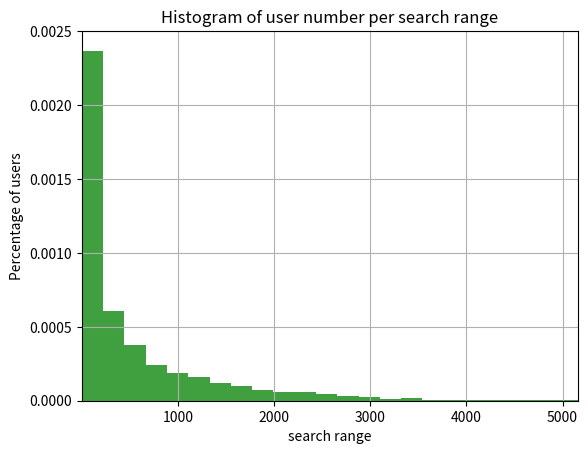

Python code for this plot:
import matplotlib.pyplot as plt
import sys
import numpy as np

def main(args):

	# mu, sigma = 100, 15
	# x = mu + sigma * np.random.randn(10000)
	x = [1, 1, 1, 1, 1, 1, 1, 1, 1, 1, 1, 1, 1, 1, 1, 1, 1, 1, 1, 1, 1, 1, 1, 1, 1, 1, 1, 1, 1, 1, 1, 1, 1, 1, 1, 1, 1, 1, 1, 1, 1, 1, 1, 1, 1, 1, 1, 1, 1, 1, 1, 1, 1, 1, 1, 1, 1, 1, 1, 1, 1, 1, 1, 1, 1, 1, 1, 1, 1, 1, 1, 1, 1, 1, 1, 1, 1, 1, 1, 1, 1, 1, 1, 1, 1, 1, 1, 1, 1, 1, 1, 1, 1, 1, 1, 1, 1, 1, 1, 1, 1, 1, 1, 1, 1, 1, 1, 1, 1, 1, 1, 1, 1, 1, 1, 1, 1, 1, 1, 1, 1, 1, 1, 1, 1, 1, 1, 1, 1, 1, 1, 1, 1, 1, 1, 1, 1, 1, 1, 1, 1, 1, 1, 1, 1, 1, 1, 1, 1, 1, 1, 1, 1, 1, 1, 1, 1, 1, 1, 1, 1, 1, 1, 2, 2, 2, 2, 2, 2, 2, 2, 2, 2, 2, 2, 2, 2, 2, 2, 2, 2, 2, 2, 2, 2, 2, 2, 2, 2, 2, 2, 2, 2, 2, 2, 2, 2, 2, 2, 2, 2, 2, 2, 2, 2, 2, 2, 2, 2, 2, 2, 2, 2, 2, 2, 2, 2, 2, 2, 2, 2, 2, 2, 2, 2, 2, 2, 2, 2, 2, 2, 2, 2, 2, 2, 2, 2, 2, 2, 2, 2, 2, 2, 2, 2, 2, 2, 2, 2, 2, 2, 2, 2, 2, 2, 3, 3, 3, 3, 3, 3, 3, 3, 3, 3, 3, 3, 3, 3, 3, 3, 3, 3, 3, 3, 3, 3, 3, 3, 3, 3, 3, 3, 3, 3, 3, 3, 3, 3, 3, 3, 3, 3, 3, 3, 3, 3, 3, 3, 3, 3, 3, 3, 3, 3, 3, 3, 3, 3, 3, 3, 3, 3, 3, 3, 3, 3, 4, 4, 4, 4, 4, 4, 4, 4, 4, 4, 4, 4, 4, 4, 4, 4, 4, 4, 4, 4, 4, 4, 4, 4, 4, 4, 4, 4, 4, 4, 4, 4, 4, 4, 4, 4, 4, 4, 4, 4, 4, 4, 4, 4, 4, 4, 4, 4, 4, 4, 4, 4, 4, 4, 4, 4, 4, 4, 4, 4, 4, 4, 5, 5, 5, 5, 5, 5, 5, 5, 5, 5, 5, 5, 5, 5, 5, 5, 5, 5, 5, 5, 5, 5, 5, 5, 5, 5, 5, 5, 5, 5, 5, 5, 5, 5, 5, 5, 5, 5, 5, 5, 5, 5, 5, 5, 5, 5, 5, 5, 5, 5, 5, 5, 5, 6, 6, 6, 6, 6, 6, 6, 6, 6, 6, 6, 6, 6, 6, 6, 6, 6, 6, 6, 6, 6, 6, 6, 6, 6, 6, 6, 6, 6, 6, 6, 7, 7, 7, 7, 7, 7, 7, 7, 7, 7, 7, 7, 7, 7, 7, 7, 7, 7, 7, 7, 7, 7, 7, 7, 7, 7, 7, 7, 7, 7, 7, 7, 8, 8, 8, 8, 8, 8, 8, 8, 8, 8, 8, 8, 8, 8, 8, 8, 8, 8, 8, 8, 8, 8, 8, 8, 8, 8, 8, 8, 8, 9, 9, 9, 9, 9, 9, 9, 9, 9, 9, 9, 9, 9, 9, 9, 9, 9, 9, 9, 9, 9, 9, 9, 9, 9, 9, 9, 9, 10, 10, 10, 10, 10, 10, 10, 10, 10, 10, 10, 10, 10, 10, 10, 10, 10, 10, 10, 10, 10, 10, 11, 11, 11, 11, 11, 11, 11, 11, 11, 11, 11, 11, 11, 11, 11, 11, 11, 11, 11, 11, 11, 11, 11, 11, 11, 11, 11, 11, 11, 12, 12, 12, 12, 12, 12, 12, 12, 12, 12, 12, 12, 12, 12, 12, 12, 12, 12, 12, 12, 12, 12, 12, 13, 13, 13, 13, 13, 13, 13, 13, 13, 13, 13, 13, 13, 13, 13, 13, 13, 13, 13, 13, 13, 13, 13, 14, 14, 14, 14, 14, 14, 14, 14, 14, 14, 14, 14, 14, 14, 14, 14, 14, 14, 14, 14, 14, 14, 14, 14, 14, 14, 15, 15, 15, 15, 15, 15, 15, 15, 15, 15, 15, 15, 15, 15, 15, 15, 15, 15, 15, 15, 16, 16, 16, 16, 16, 16, 16, 16, 16, 16, 16, 16, 16, 16, 16, 16, 16, 16, 16, 16, 17, 17, 17, 17, 17, 17, 17, 17, 17, 17, 17, 17, 17, 17, 17, 17, 18, 18, 18, 18, 18, 18, 18, 18, 18, 18, 18, 18, 18, 18, 18, 18, 18, 18, 19, 19, 19, 19, 19, 19, 19, 19, 19, 19, 19, 19, 19, 19, 19, 19, 20, 20, 20, 20, 20, 20, 20, 20, 20, 20, 20, 20, 20, 20, 20, 21, 21, 21, 21, 21, 21, 21, 21, 21, 21, 21, 21, 21, 21, 21, 21, 21, 21, 21, 22, 22, 22, 22, 22, 22, 22, 22, 22, 22, 22, 22, 22, 23, 23, 23, 23, 23, 23, 23, 23, 23, 23, 23, 23, 23, 24, 24, 24, 24, 24, 24, 24, 24, 24, 24, 24, 24, 24, 24, 24, 24, 24, 24, 24, 24, 24, 24, 25, 25, 25, 25, 25, 25, 25, 25, 25, 25, 25, 25, 25, 25, 25, 26, 26, 26, 26, 26, 26, 26, 26, 26, 26, 26, 27, 27, 27, 27, 27, 27, 27, 27, 27, 27, 27, 27, 28, 28, 28, 28, 28, 28, 28, 28, 28, 28, 28, 28, 28, 28, 29, 29, 29, 29, 29, 29, 29, 29, 30, 30, 30, 30, 30, 30, 30, 30, 30, 30, 30, 30, 30, 30, 30, 31, 31, 31, 31, 31, 31, 31, 31, 31, 31, 31, 31, 31, 31, 32, 32, 32, 32, 32, 32, 32, 32, 32, 32, 32, 33, 33, 33, 33, 33, 33, 33, 33, 33, 34, 34, 34, 34, 34, 34, 34, 34, 34, 34, 34, 34, 34, 34, 34, 34, 34, 35, 35, 35, 35, 35, 35, 35, 35, 35, 35, 35, 35, 35, 35, 36, 36, 36, 36, 36, 36, 36, 36, 36, 37, 37, 37, 37, 37, 37, 37, 37, 37, 37, 37, 37, 37, 38, 38, 38, 39, 39, 39, 39, 39, 39, 39, 39, 39, 39, 39, 39, 39, 39, 40, 40, 40, 40, 40, 40, 40, 40, 40, 41, 41, 41, 41, 41, 41, 41, 41, 41, 41, 41, 41, 41, 42, 42, 42, 42, 42, 42, 42, 42, 42, 43, 43, 43, 43, 43, 43, 43, 43, 43, 43, 43, 43, 44, 44, 44, 44, 44, 44, 44, 44, 44, 44, 44, 44, 44, 45, 45, 45, 45, 45, 45, 45, 45, 45, 45, 45, 46, 46, 46, 46, 46, 46, 46, 46, 47, 47, 47, 47, 47, 47, 47, 47, 47, 47, 48, 48, 48, 49, 49, 49, 49, 49, 49, 49, 49, 49, 49, 50, 50, 50, 50, 50, 50, 50, 50, 50, 50, 50, 50, 51, 51, 51, 51, 51, 51, 51, 51, 51, 51, 51, 52, 52, 52, 52, 52, 52, 52, 52, 52, 52, 53, 53, 53, 53, 53, 53, 53, 53, 53, 54, 54, 54, 54, 54, 54, 55, 55, 55, 55, 55, 55, 55, 55, 55, 55, 55, 55, 55, 56, 56, 56, 56, 56, 56, 56, 56, 57, 57, 57, 57, 57, 57, 57, 58, 58, 58, 58, 58, 58, 59, 59, 59, 59, 60, 60, 60, 60, 60, 60, 60, 61, 61, 61, 61, 61, 61, 61, 61, 61, 61, 62, 62, 62, 62, 62, 62, 62, 62, 62, 63, 63, 63, 64, 64, 64, 64, 64, 64, 64, 64, 64, 64, 64, 64, 64, 65, 65, 65, 65, 65, 65, 65, 66, 66, 66, 66, 66, 66, 66, 66, 66, 66, 66, 67, 67, 67, 67, 67, 67, 67, 67, 67, 68, 68, 68, 68, 68, 68, 68, 68, 68, 68, 68, 68, 68, 68, 69, 69, 69, 69, 69, 70, 70, 70, 70, 70, 70, 70, 70, 70, 70, 70, 71, 71, 71, 71, 71, 71, 71, 71, 72, 72, 72, 72, 72, 72, 72, 72, 72, 72, 72, 72, 72, 74, 75, 75, 75, 75, 75, 75, 76, 76, 76, 76, 76, 76, 77, 77, 77, 77, 77, 77, 77, 77, 77, 77, 77, 77, 78, 78, 78, 78, 78, 78, 78, 78, 78, 78, 79, 79, 79, 80, 80, 80, 80, 80, 80, 80, 80, 80, 80, 81, 81, 81, 81, 81, 81, 81, 81, 81, 81, 82, 82, 82, 82, 82, 82, 83, 83, 83, 83, 83, 84, 84, 84, 84, 85, 85, 85, 85, 85, 85, 85, 85, 86, 86, 86, 86, 87, 87, 87, 87, 87, 87, 87, 88, 88, 88, 88, 89, 89, 89, 89, 89, 89, 89, 90, 90, 90, 90, 90, 90, 90, 90, 90, 91, 91, 91, 91, 91, 91, 91, 91, 91, 91, 92, 92, 92, 93, 93, 93, 93, 93, 93, 93, 94, 94, 94, 94, 94, 95, 95, 95, 95, 95, 95, 95, 95, 95, 95, 96, 96, 96, 96, 96, 97, 97, 97, 97, 97, 97, 97, 97, 97, 98, 98, 98, 98, 98, 98, 98, 99, 99, 99, 99, 99, 99, 100, 100, 100, 100, 100, 100, 100, 100, 100, 100, 100, 100, 100, 101, 101, 101, 101, 101, 101, 102, 102, 102, 102, 103, 103, 103, 103, 103, 103, 103, 104, 104, 104, 104, 104, 105, 105, 105, 105, 105, 105, 105, 106, 106, 106, 106, 106, 106, 106, 106, 107, 107, 107, 107, 107, 108, 108, 108, 108, 108, 108, 109, 109, 109, 109, 109, 110, 110, 110, 110, 110, 110, 110, 111, 111, 111, 111, 112, 112, 112, 113, 113, 113, 113, 114, 114, 114, 114, 114, 114, 115, 115, 116, 116, 116, 117, 117, 117, 117, 117, 118, 118, 118, 118, 118, 118, 119, 119, 119, 119, 119, 120, 120, 120, 120, 120, 120, 120, 121, 121, 121, 121, 121, 121, 121, 122, 122, 122, 122, 122, 122, 123, 123, 123, 124, 124, 124, 124, 124, 125, 125, 125, 125, 125, 126, 126, 126, 126, 126, 127, 127, 127, 127, 127, 127, 127, 127, 127, 128, 128, 128, 128, 128, 128, 128, 128, 128, 128, 129, 129, 129, 129, 129, 129, 129, 130, 130, 131, 131, 131, 132, 132, 132, 132, 133, 133, 133, 133, 133, 133, 133, 134, 134, 134, 134, 134, 134, 135, 135, 135, 135, 135, 136, 137, 137, 137, 137, 137, 137, 137, 137, 137, 138, 138, 138, 138, 138, 138, 139, 139, 139, 139, 139, 139, 139, 139, 139, 139, 139, 140, 141, 141, 141, 141, 142, 142, 142, 143, 143, 143, 143, 144, 144, 144, 144, 145, 145, 145, 146, 146, 146, 147, 147, 147, 147, 147, 147, 147, 147, 147, 147, 148, 148, 148, 148, 148, 149, 149, 149, 149, 149, 150, 150, 150, 151, 151, 151, 151, 151, 151, 151, 152, 152, 152, 153, 153, 153, 153, 153, 153, 153, 154, 154, 154, 154, 154, 154, 155, 155, 155, 155, 155, 155, 155, 155, 155, 156, 156, 156, 156, 156, 156, 156, 157, 157, 157, 157, 157, 157, 158, 158, 158, 159, 159, 159, 159, 159, 159, 160, 160, 160, 161, 161, 161, 161, 162, 162, 162, 162, 163, 163, 163, 163, 164, 164, 164, 165, 165, 165, 166, 166, 166, 166, 167, 167, 167, 168, 168, 168, 168, 168, 168, 168, 168, 168, 168, 169, 170, 170, 170, 170, 170, 170, 171, 171, 171, 171, 171, 171, 172, 172, 172, 172, 172, 173, 173, 173, 174, 174, 174, 174, 174, 174, 174, 174, 175, 175, 175, 175, 175, 175, 175, 175, 175, 176, 176, 176, 176, 176, 177, 178, 178, 178, 178, 178, 178, 179, 179, 179, 179, 179, 179, 180, 180, 180, 180, 180, 180, 180, 180, 180, 181, 182, 182, 183, 183, 184, 184, 185, 185, 185, 185, 185, 185, 185, 185, 186, 186, 186, 186, 186, 186, 187, 187, 187, 187, 188, 188, 188, 188, 189, 189, 189, 190, 190, 190, 191, 191, 191, 191, 191, 191, 191, 192, 192, 192, 192, 192, 192, 192, 192, 193, 193, 195, 195, 195, 195, 195, 195, 195, 196, 196, 197, 197, 197, 198, 198, 198, 198, 198, 198, 198, 198, 199, 199, 199, 200, 200, 200, 200, 201, 202, 202, 202, 202, 202, 203, 203, 203, 204, 204, 204, 204, 205, 205, 205, 205, 205, 205, 205, 206, 206, 206, 206, 206, 207, 207, 207, 208, 208, 208, 209, 209, 209, 210, 210, 210, 210, 210, 211, 211, 211, 211, 212, 212, 212, 212, 212, 213, 213, 213, 213, 213, 213, 213, 213, 214, 214, 214, 214, 214, 215, 215, 216, 216, 216, 216, 216, 217, 217, 217, 217, 217, 218, 218, 218, 218, 219, 219, 219, 219, 220, 221, 221, 221, 221, 222, 222, 222, 223, 223, 223, 223, 224, 224, 224, 225, 225, 225, 226, 226, 226, 226, 226, 227, 227, 227, 227, 228, 228, 228, 229, 229, 229, 229, 229, 229, 230, 230, 230, 230, 230, 230, 231, 231, 231, 231, 233, 233, 233, 233, 234, 234, 234, 235, 235, 235, 235, 235, 235, 236, 236, 237, 238, 239, 239, 239, 240, 241, 241, 242, 242, 242, 242, 242, 243, 243, 243, 243, 244, 245, 245, 246, 246, 246, 247, 247, 247, 247, 247, 248, 248, 248, 249, 249, 249, 250, 251, 251, 251, 251, 251, 252, 252, 252, 252, 252, 253, 253, 253, 253, 254, 254, 254, 254, 255, 255, 256, 256, 256, 256, 256, 257, 257, 257, 258, 258, 258, 259, 260, 260, 261, 262, 263, 263, 264, 264, 264, 264, 266, 266, 267, 267, 267, 268, 268, 268, 269, 269, 269, 269, 270, 270, 271, 271, 272, 272, 272, 272, 273, 273, 274, 274, 274, 274, 275, 275, 276, 276, 276, 277, 277, 277, 278, 278, 278, 278, 278, 278, 279, 279, 279, 280, 280, 281, 281, 282, 282, 282, 282, 283, 284, 284, 284, 284, 284, 285, 285, 285, 286, 286, 286, 287, 287, 287, 288, 288, 289, 289, 290, 290, 290, 290, 291, 291, 292, 292, 292, 292, 292, 292, 292, 293, 293, 293, 293, 293, 293, 295, 295, 296, 296, 296, 296, 296, 296, 296, 297, 297, 298, 298, 298, 298, 299, 299, 299, 300, 300, 301, 301, 301, 301, 302, 302, 302, 302, 303, 304, 304, 305, 305, 305, 306, 307, 307, 307, 307, 308, 309, 309, 309, 309, 309, 310, 310, 310, 311, 311, 311, 311, 312, 312, 314, 314, 315, 315, 315, 316, 316, 316, 316, 317, 317, 318, 318, 318, 318, 319, 319, 319, 320, 320, 321, 321, 321, 322, 323, 323, 324, 324, 324, 324, 325, 325, 325, 326, 326, 326, 326, 326, 327, 327, 327, 327, 327, 327, 327, 328, 329, 329, 330, 330, 330, 331, 331, 331, 333, 333, 334, 334, 334, 334, 335, 335, 336, 336, 336, 336, 336, 337, 337, 337, 337, 338, 338, 338, 338, 339, 339, 339, 340, 340, 341, 341, 341, 341, 343, 343, 343, 343, 345, 345, 345, 346, 346, 348, 348, 348, 349, 349, 349, 349, 350, 351, 351, 352, 352, 352, 354, 354, 355, 355, 356, 356, 357, 357, 357, 357, 359, 360, 360, 361, 361, 361, 362, 362, 364, 365, 365, 366, 368, 369, 370, 371, 371, 372, 373, 374, 374, 374, 375, 375, 375, 376, 377, 378, 378, 380, 381, 381, 382, 382, 382, 382, 382, 383, 383, 383, 384, 385, 385, 387, 387, 388, 388, 388, 388, 389, 390, 390, 391, 391, 391, 391, 391, 392, 392, 392, 393, 393, 393, 393, 394, 394, 395, 395, 395, 395, 397, 397, 397, 397, 398, 398, 398, 399, 399, 399, 400, 401, 401, 401, 402, 402, 402, 403, 403, 403, 403, 404, 405, 405, 406, 407, 408, 408, 408, 408, 408, 410, 411, 414, 414, 415, 416, 416, 416, 417, 417, 418, 419, 419, 419, 420, 421, 422, 424, 425, 426, 426, 426, 427, 428, 429, 431, 431, 431, 432, 434, 434, 435, 435, 435, 436, 436, 436, 437, 438, 439, 439, 441, 441, 441, 442, 442, 442, 442, 443, 444, 444, 445, 445, 445, 446, 448, 448, 449, 450, 450, 451, 451, 452, 452, 452, 453, 453, 454, 455, 455, 455, 455, 456, 456, 457, 458, 458, 458, 459, 459, 459, 459, 460, 460, 460, 460, 461, 461, 461, 461, 461, 462, 462, 463, 464, 465, 465, 466, 467, 467, 468, 468, 468, 468, 470, 471, 472, 472, 472, 473, 474, 475, 476, 476, 476, 479, 480, 481, 482, 482, 484, 484, 485, 486, 487, 488, 488, 489, 490, 490, 492, 492, 493, 494, 494, 495, 495, 495, 495, 495, 496, 496, 497, 500, 501, 501, 501, 501, 501, 501, 502, 502, 503, 503, 506, 506, 508, 509, 509, 510, 510, 510, 511, 511, 512, 513, 513, 514, 514, 514, 514, 515, 515, 515, 515, 517, 517, 520, 520, 520, 520, 520, 521, 521, 521, 522, 522, 523, 523, 524, 524, 526, 528, 528, 529, 530, 530, 532, 532, 534, 535, 535, 536, 537, 537, 538, 538, 539, 539, 540, 541, 541, 541, 542, 542, 542, 543, 543, 543, 543, 545, 546, 546, 547, 547, 548, 548, 548, 549, 549, 550, 550, 551, 554, 555, 555, 555, 556, 556, 557, 557, 557, 558, 559, 559, 560, 560, 561, 561, 561, 561, 561, 563, 563, 563, 563, 564, 565, 568, 568, 569, 569, 570, 570, 570, 570, 570, 570, 570, 571, 572, 573, 574, 574, 574, 577, 578, 579, 579, 579, 579, 580, 582, 582, 582, 583, 583, 584, 586, 586, 586, 589, 590, 592, 592, 593, 593, 593, 594, 594, 594, 595, 596, 598, 598, 599, 601, 602, 606, 606, 606, 608, 609, 611, 611, 613, 613, 615, 615, 616, 616, 618, 618, 618, 618, 619, 620, 620, 622, 623, 624, 624, 626, 627, 628, 629, 631, 631, 631, 632, 632, 632, 632, 632, 633, 634, 636, 637, 638, 638, 639, 640, 640, 641, 641, 642, 643, 645, 646, 649, 649, 650, 650, 650, 651, 651, 652, 652, 655, 655, 655, 656, 658, 658, 658, 659, 659, 661, 661, 661, 662, 663, 663, 665, 665, 665, 666, 667, 667, 667, 668, 669, 669, 670, 671, 672, 672, 672, 673, 675, 676, 677, 678, 679, 680, 680, 681, 683, 684, 688, 690, 690, 692, 693, 693, 694, 695, 696, 698, 698, 699, 699, 699, 700, 701, 702, 702, 703, 703, 704, 706, 706, 706, 707, 708, 709, 712, 712, 712, 713, 714, 715, 715, 715, 715, 716, 717, 719, 719, 721, 724, 726, 726, 726, 728, 733, 733, 735, 736, 738, 739, 741, 741, 744, 745, 745, 746, 747, 748, 748, 749, 749, 751, 752, 752, 752, 753, 754, 755, 756, 756, 760, 762, 768, 769, 769, 771, 774, 775, 775, 776, 777, 777, 780, 780, 782, 783, 785, 785, 785, 787, 787, 787, 788, 789, 789, 791, 792, 793, 795, 795, 796, 796, 796, 796, 797, 798, 799, 800, 800, 800, 801, 801, 802, 802, 804, 805, 805, 805, 806, 808, 808, 808, 808, 808, 809, 811, 811, 814, 814, 814, 817, 818, 818, 818, 820, 823, 824, 824, 826, 827, 830, 830, 830, 831, 832, 834, 835, 838, 840, 842, 843, 845, 846, 847, 850, 853, 853, 853, 853, 855, 855, 855, 856, 858, 859, 860, 863, 865, 865, 866, 866, 868, 869, 873, 874, 876, 879, 879, 879, 879, 880, 880, 882, 882, 883, 886, 886, 886, 887, 887, 888, 888, 888, 889, 889, 892, 895, 895, 897, 897, 899, 899, 900, 901, 905, 911, 912, 913, 913, 915, 916, 917, 917, 917, 919, 920, 922, 926, 927, 927, 928, 928, 930, 930, 933, 936, 938, 938, 938, 939, 939, 940, 942, 943, 943, 945, 945, 946, 948, 948, 949, 950, 951, 953, 954, 954, 956, 956, 956, 958, 961, 962, 962, 964, 964, 967, 968, 969, 971, 971, 971, 973, 976, 977, 977, 980, 980, 982, 984, 984, 986, 987, 988, 989, 990, 991, 991, 991, 993, 993, 996, 997, 998, 1002, 1003, 1003, 1005, 1007, 1007, 1010, 1010, 1012, 1017, 1018, 1021, 1024, 1025, 1026, 1026, 1028, 1029, 1030, 1032, 1033, 1034, 1037, 1042, 1043, 1043, 1046, 1048, 1050, 1051, 1052, 1053, 1058, 1060, 1063, 1066, 1069, 1070, 1071, 1073, 1073, 1073, 1075, 1077, 1079, 1080, 1081, 1081, 1081, 1084, 1084, 1087, 1088, 1090, 1090, 1090, 1090, 1093, 1095, 1096, 1096, 1098, 1099, 1099, 1101, 1101, 1104, 1107, 1107, 1107, 1108, 1108, 1109, 1111, 1111, 1115, 1118, 1119, 1120, 1121, 1122, 1125, 1125, 1126, 1126, 1131, 1132, 1133, 1133, 1133, 1135, 1137, 1137, 1137, 1138, 1140, 1143, 1143, 1144, 1147, 1149, 1152, 1152, 1153, 1154, 1154, 1155, 1156, 1158, 1159, 1159, 1160, 1160, 1161, 1162, 1163, 1165, 1166, 1168, 1169, 1169, 1173, 1173, 1175, 1177, 1177, 1178, 1178, 1182, 1182, 1183, 1184, 1185, 1187, 1187, 1188, 1189, 1198, 1202, 1205, 1207, 1207, 1207, 1210, 1210, 1211, 1211, 1214, 1215, 1216, 1217, 1217, 1219, 1221, 1221, 1222, 1224, 1226, 1228, 1229, 1230, 1231, 1232, 1233, 1234, 1235, 1235, 1238, 1240, 1243, 1244, 1244, 1244, 1245, 1245, 1249, 1250, 1253, 1262, 1264, 1269, 1272, 1273, 1273, 1274, 1276, 1279, 1286, 1287, 1290, 1291, 1296, 1298, 1300, 1302, 1303, 1305, 1305, 1306, 1308, 1311, 1312, 1312, 1317, 1317, 1319, 1320, 1321, 1321, 1326, 1328, 1331, 1332, 1337, 1338, 1342, 1342, 1343, 1343, 1346, 1347, 1347, 1348, 1349, 1352, 1353, 1354, 1355, 1355, 1355, 1361, 1361, 1365, 1366, 1371, 1371, 1373, 1376, 1379, 1379, 1382, 1384, 1384, 1393, 1394, 1396, 1398, 1400, 1402, 1403, 1407, 1411, 1411, 1414, 1419, 1422, 1424, 1425, 1426, 1426, 1426, 1427, 1428, 1430, 1431, 1431, 1432, 1433, 1435, 1436, 1437, 1441, 1441, 1447, 1448, 1452, 1452, 1453, 1454, 1455, 1458, 1462, 1464, 1466, 1468, 1468, 1468, 1468, 1476, 1477, 1478, 1479, 1480, 1481, 1484, 1485, 1486, 1486, 1489, 1489, 1495, 1496, 1496, 1498, 1498, 1499, 1504, 1510, 1510, 1514, 1515, 1516, 1521, 1523, 1524, 1534, 1536, 1539, 1544, 1545, 1554, 1555, 1555, 1556, 1557, 1557, 1559, 1562, 1565, 1565, 1565, 1567, 1576, 1577, 1578, 1578, 1580, 1583, 1588, 1597, 1599, 1600, 1604, 1609, 1609, 1611, 1614, 1615, 1618, 1622, 1622, 1626, 1627, 1628, 1630, 1633, 1633, 1639, 1641, 1647, 1648, 1651, 1656, 1659, 1664, 1665, 1666, 1669, 1673, 1674, 1675, 1681, 1684, 1684, 1685, 1687, 1690, 1692, 1697, 1697, 1699, 1701, 1707, 1710, 1711, 1713, 1713, 1714, 1716, 1719, 1719, 1723, 1724, 1724, 1725, 1727, 1734, 1739, 1745, 1751, 1752, 1755, 1756, 1762, 1768, 1770, 1772, 1773, 1781, 1782, 1782, 1792, 1792, 1793, 1795, 1795, 1798, 1805, 1806, 1808, 1818, 1819, 1823, 1826, 1831, 1842, 1851, 1853, 1854, 1855, 1857, 1858, 1860, 1862, 1864, 1864, 1865, 1865, 1875, 1877, 1879, 1880, 1885, 1892, 1897, 1900, 1903, 1916, 1918, 1918, 1921, 1923, 1930, 1934, 1934, 1938, 1945, 1949, 1951, 1954, 1958, 1962, 1964, 1964, 1964, 1967, 1978, 1983, 1985, 1986, 1990, 1990, 1992, 1997, 1998, 2004, 2023, 2023, 2028, 2032, 2033, 2034, 2035, 2036, 2036, 2038, 2040, 2042, 2045, 2052, 2054, 2057, 2058, 2062, 2068, 2070, 2074, 2079, 2080, 2084, 2093, 2102, 2102, 2104, 2110, 2110, 2112, 2114, 2126, 2126, 2136, 2143, 2146, 2147, 2154, 2167, 2171, 2177, 2177, 2187, 2194, 2203, 2211, 2216, 2229, 2229, 2231, 2240, 2248, 2251, 2253, 2253, 2255, 2257, 2261, 2266, 2274, 2285, 2286, 2288, 2297, 2301, 2307, 2318, 2321, 2322, 2325, 2329, 2336, 2336, 2342, 2351, 2353, 2353, 2358, 2364, 2368, 2368, 2370, 2380, 2380, 2387, 2389, 2391, 2394, 2394, 2403, 2404, 2411, 2416, 2421, 2424, 2433, 2449, 2459, 2466, 2467, 2469, 2470, 2476, 2477, 2480, 2481, 2483, 2483, 2494, 2498, 2500, 2519, 2521, 2525, 2537, 2538, 2542, 2544, 2556, 2557, 2563, 2573, 2576, 2577, 2582, 2587, 2591, 2594, 2597, 2602, 2608, 2614, 2623, 2635, 2637, 2639, 2640, 2651, 2655, 2670, 2679, 2687, 2691, 2712, 2713, 2720, 2722, 2724, 2728, 2729, 2731, 2753, 2753, 2757, 2758, 2759, 2765, 2773, 2786, 2786, 2795, 2801, 2802, 2826, 2833, 2847, 2851, 2853, 2870, 2878, 2890, 2894, 2907, 2920, 2937, 2939, 2945, 2951, 2957, 2958, 2984, 3029, 3032, 3040, 3044, 3046, 3047, 3072, 3084, 3090, 3111, 3112, 3119, 3164, 3164, 3180, 3203, 3210, 3220, 3231, 3233, 3271, 3336, 3347, 3377, 3383, 3407, 3437, 3444, 3446, 3472, 3479, 3483, 3495, 3503, 3510, 3559, 3653, 3754, 3849, 3863, 3926, 3956, 3976, 3997, 4037, 4153, 4154, 4164, 4326, 4355, 4357, 4363, 4437, 4475, 4497, 4544, 4626, 4758, 4772, 4796, 4871, 4890, 4901, 4905, 5032, 5048, 5155, 5250, 5656, 5676, 5679, 5685, 6040, 6256, 9456, 11071]
	# print (x)
	# the histogram of the data
	n, bins, patches = plt.hist(x, 50, density=1, facecolor='g', alpha=0.75)


	plt.xlabel('search range')
	plt.ylabel('Percentage of users')
	plt.title('Histogram of user number per search range')
	plt.axis([1, 5160, 0, 0.0025])
	plt.grid(True)
	plt.show()

if __name__ == '__main__':
  main(sys.argv[1:])
